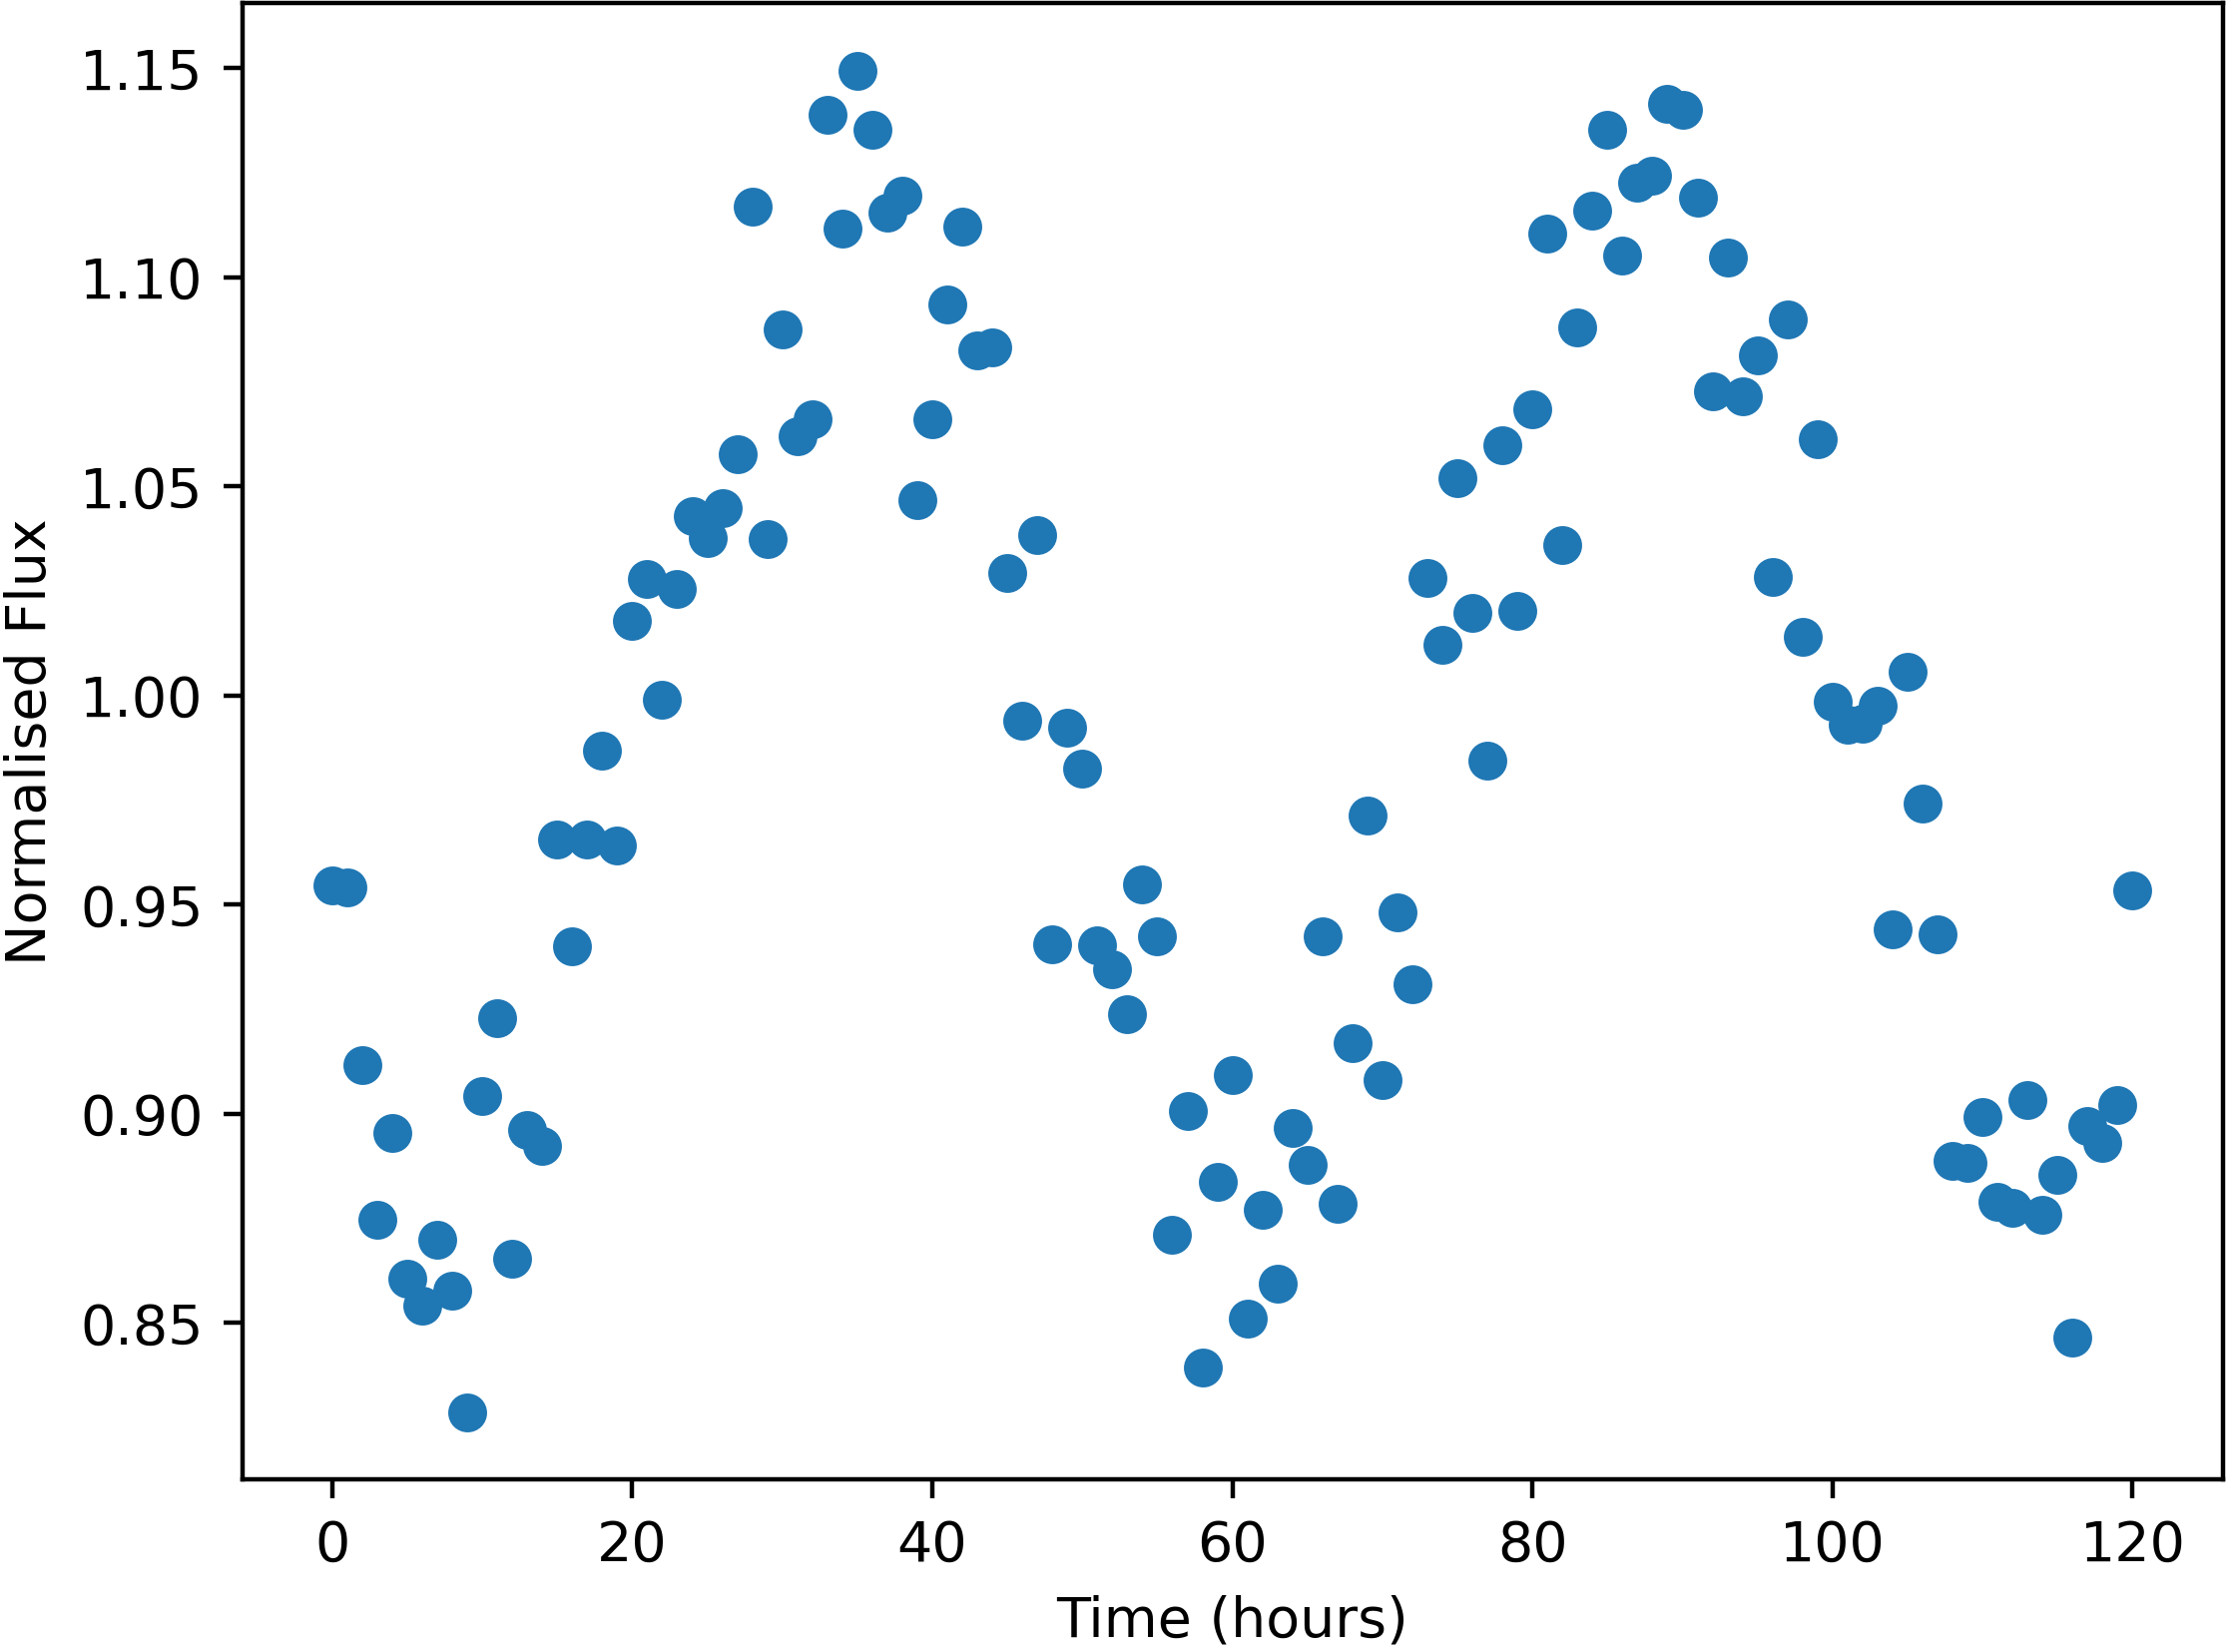

The data file committed next to this chart (first rows):
Time, NormalisedFlux
0.0, 0.9546
1.0, 0.9542
2.0, 0.9116
3.0, 0.8746
4.0, 0.8953
5.0, 0.8606
6.0, 0.8542
7.0, 0.8698
8.0, 0.8576
9.0, 0.8286
10.0, 0.9041
11.0, 0.9227
12.0, 0.8653
13.0, 0.8961
14.0, 0.8923
15.0, 0.9655
16.0, 0.94
17.0, 0.9656
18.0, 0.9867
19.0, 0.964
20.0, 1.018
21.0, 1.028
22.0, 0.9989
23.0, 1.025
24.0, 1.043
25.0, 1.038
26.0, 1.045
27.0, 1.058
28.0, 1.117
29.0, 1.037
30.0, 1.087
31.0, 1.062
32.0, 1.066
33.0, 1.139
34.0, 1.112
35.0, 1.149
36.0, 1.135
37.0, 1.116
38.0, 1.12
39.0, 1.047
40.0, 1.066
41.0, 1.093
42.0, 1.112
43.0, 1.083
44.0, 1.083
45.0, 1.029
46.0, 0.9939
47.0, 1.038
48.0, 0.9405
49.0, 0.9923
50.0, 0.9826
51.0, 0.9403
52.0, 0.9345
53.0, 0.9237
54.0, 0.9549
55.0, 0.9424
56.0, 0.8711
57.0, 0.9006
58.0, 0.8392
59.0, 0.8837
... 61 more rows
